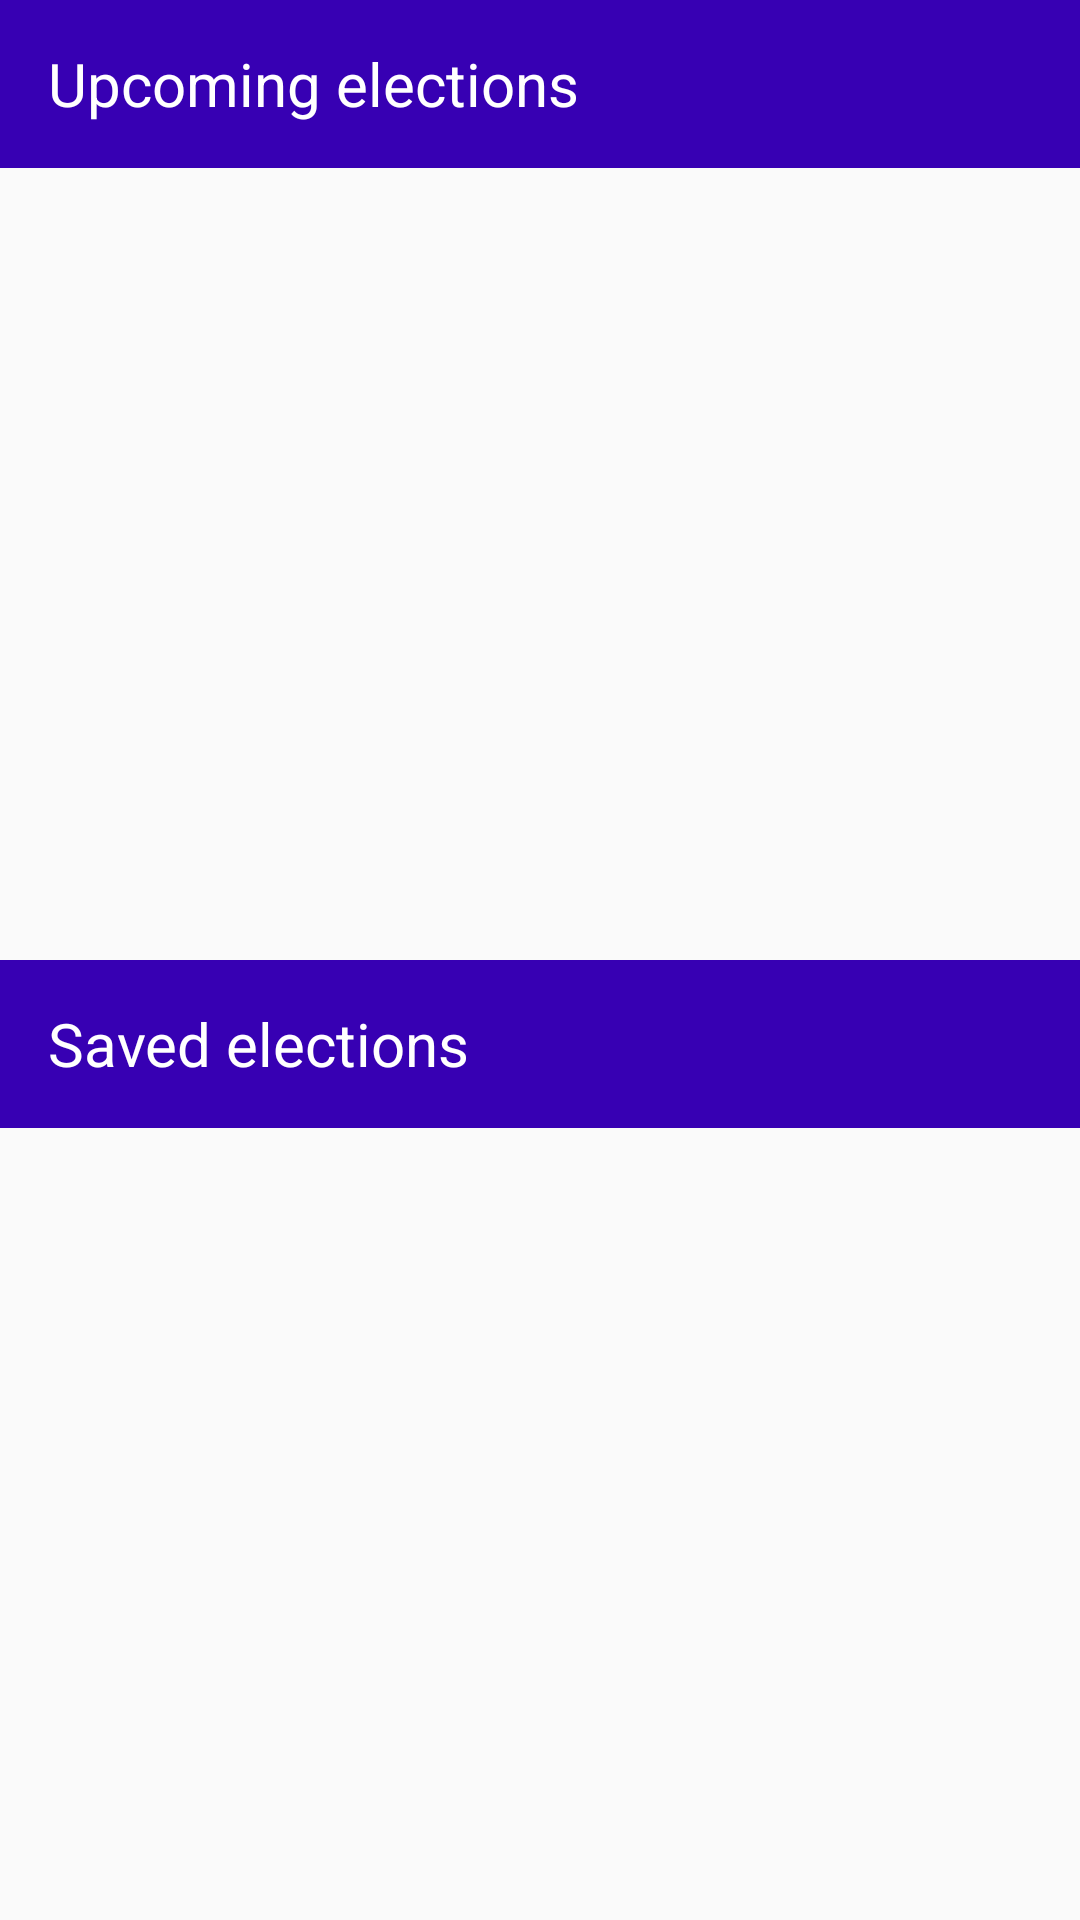

Produce the Android XML layout that renders to this screen, including the resource entries it uses.
<!-- AndroidManifest.xml: application theme AppTheme -->
<!-- res/layout/fragment_election.xml -->
<?xml version="1.0" encoding="utf-8"?>
<layout xmlns:android="http://schemas.android.com/apk/res/android"
    xmlns:app="http://schemas.android.com/apk/res-auto"
    xmlns:tools="http://schemas.android.com/tools">

    
    <data>
        <variable
            name="viewModel"
            type="com.example.android.politicalpreparedness.election.ElectionsViewModel" />
    </data>

    <androidx.constraintlayout.widget.ConstraintLayout
        android:layout_width="match_parent"
        android:layout_height="match_parent"
        tools:context="com.example.android.politicalpreparedness.MainActivity">

        
        <TextView
            android:id="@+id/tv_upcoming_header"
            style="@style/ListHeader"
            android:layout_width="match_parent"
            android:layout_height="?actionBarSize"
            android:gravity="center_vertical"
            android:paddingHorizontal="@dimen/padding_medium"
            android:text="@string/upcoming_elections"
            android:contentDescription="@string/upcoming_elections"
            app:layout_constraintTop_toTopOf="parent" />

        <androidx.recyclerview.widget.RecyclerView
            android:id="@+id/rv_upcoming"
            listData="@{viewModel.upcomingElections}"
            android:layout_width="match_parent"
            android:layout_height="0dp"
            android:orientation="vertical"
            app:layoutManager="androidx.recyclerview.widget.LinearLayoutManager"
            app:layout_constraintBottom_toTopOf="@id/guideline"
            app:layout_constraintTop_toBottomOf="@id/tv_upcoming_header" />

        <androidx.constraintlayout.widget.Guideline
            android:id="@+id/guideline"
            android:layout_width="match_parent"
            android:layout_height="1dp"
            android:orientation="horizontal"
            app:layout_constraintGuide_percent="0.5" />
        
        <TextView
            android:id="@+id/tv_saved_header"
            style="@style/ListHeader"
            android:layout_width="match_parent"
            android:layout_height="?actionBarSize"
            android:gravity="center_vertical"
            android:paddingHorizontal="@dimen/padding_medium"
            android:text="@string/saved_elections"
            android:contentDescription="@string/saved_elections"
            app:layout_constraintTop_toBottomOf="@id/guideline" />

        <androidx.recyclerview.widget.RecyclerView
            android:id="@+id/rv_saved"
            listData="@{viewModel.followedElections}"
            android:layout_width="match_parent"
            android:layout_height="0dp"
            app:layoutManager="androidx.recyclerview.widget.LinearLayoutManager"
            app:layout_constraintBottom_toBottomOf="parent"
            app:layout_constraintTop_toBottomOf="@id/tv_saved_header" />
    </androidx.constraintlayout.widget.ConstraintLayout>
</layout>
<!-- resources referenced by this layout -->
<resources>
  <dimen name="padding_medium">16dp</dimen>
  <string name="saved_elections">Saved elections</string>
  <string name="upcoming_elections">Upcoming elections</string>
  <style name="ListHeader" parent="Widget.AppCompat.TextView">
          <item name="fontFamily">@font/arima_madurai_bold</item>
          <item name="android:background">@color/colorPrimaryDark</item>
          <item name="android:textColor">@android:color/white</item>
          <item name="android:textSize">20sp</item>
      </style>
  <style name="AppTheme" parent="Theme.AppCompat.Light.DarkActionBar">
          
          <item name="colorPrimary">@color/colorPrimary</item>
          <item name="colorPrimaryDark">@color/colorPrimaryDark</item>
          <item name="colorAccent">@color/colorAccent</item>
          <item name="fontFamily">@font/arima_madurai_medium</item>
      </style>
  <!-- not gathered from this repository: default colours our renderer supplied (Android Studio template values) -->
  <color name="colorPrimary">#FF6200EE</color>
  <color name="colorPrimaryDark">#FF3700B3</color>
  <color name="colorAccent">#FF03DAC5</color>
</resources>
